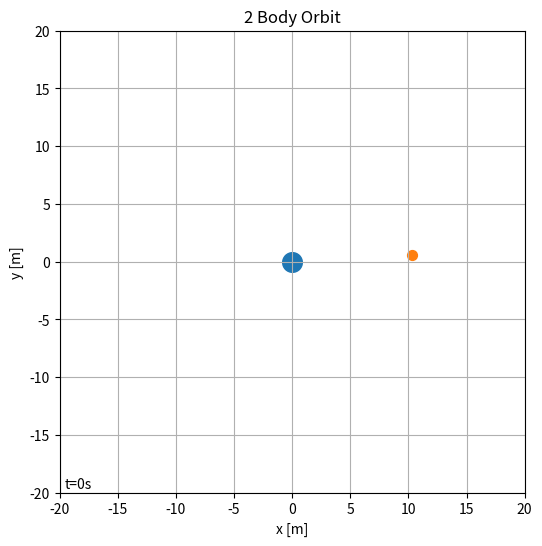

Source code (Python):
## Simple simulation for a 2 body orbit. Solved in real time.
#  Use python3, not conda

import math
from time import time
import numpy as np
from scipy.integrate import solve_ivp
import matplotlib.pyplot as plt
import matplotlib.animation as animation
#import keyboard

class orbit_model():
    
    def __init__(self):

        # Define system parameters:
        self.m_earth = 1000000000000
        self.m_moon = .001

        self.r_earth = np.array([0, 0])
        self.r_moon = np.array([10, 0])

        self.G = 6.664*10**-11

        self.state = np.r_[1,2,self.r_moon] # Initial State [m/s,m/s,m,m]
        self.elapsed_time = 0


    def position(self):
        # Calculate x,y position

        return self.state[2], self.state[3]


    def dydt(self,t,y):
        # Define dynamics of pendulum model
        # y[0] = rx_dot
        # y[1] = ry_dot
        # y[2] = rx
        # y[3] = ry

        r_hat = (self.r_earth-y[2:])/np.linalg.norm(self.r_earth-y[2:])
        F = self.G*self.m_earth*self.m_moon/(np.linalg.norm(y[2:]-self.r_earth)**2) * r_hat
        r_moon_ddot = F/self.m_moon

        return np.r_[r_moon_ddot,y[0],y[1]]


    def step(self, dt):
        # Calculate one time step
        self.state = solve_ivp(self.dydt, t_span=[0,dt], y0=self.state).y[:,-1]
        print(self.state)
        self.elapsed_time += dt


my_model = orbit_model()
dt = .1

fig = plt.figure(figsize=(6,6))
ax = plt.axes()
earth = ax.scatter([my_model.r_earth[0]],[my_model.r_earth[1]],s=200)
moon = ax.scatter([my_model.r_moon[0]],[my_model.r_moon[1]],s=50)
time_text = ax.text(0.01, 0.01, '', transform=ax.transAxes)
plt.title('2 Body Orbit')
plt.xlabel('x [m]')
plt.ylabel('y [m]')
plt.xlim([-20,20])
plt.ylim([-20,20])
plt.grid(True)

def animate(i):
    my_model.step(dt)

    x,y = my_model.position()

    moon.set_offsets([x,y])
    time_text.set_text('t={}s'.format(round(my_model.elapsed_time)))
    return moon,time_text


t0 = time()
animate(0)
t1 = time()
interval = 1000 * dt - (t1 - t0)

pend_ani = animation.FuncAnimation(fig, animate, frames=1000, interval=interval, blit=True)
plt.show()